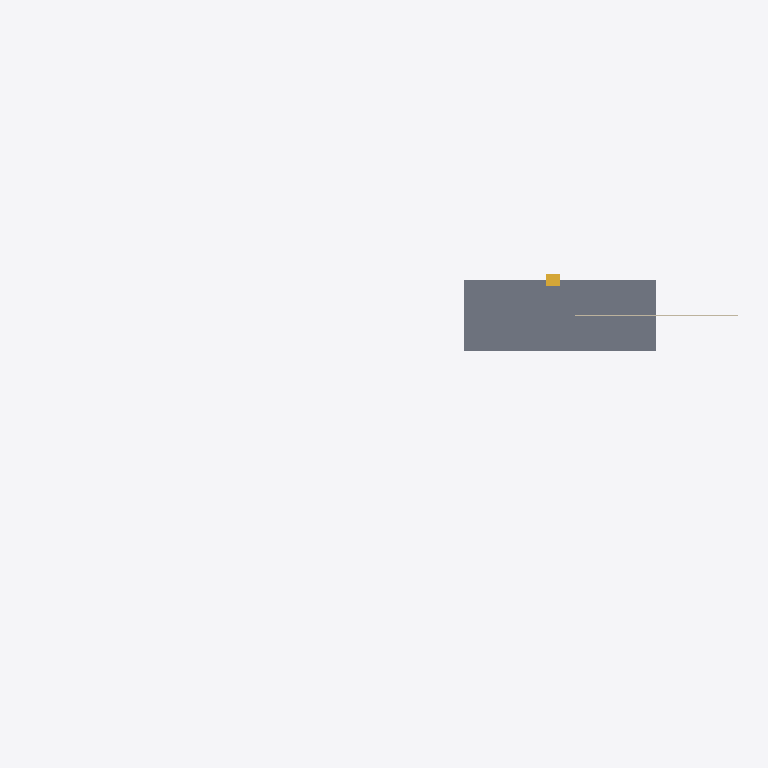
Plan cut of the same IFC building model at storey 'Main Floor' (level 1.60 m, cut at 3.00 m), seen from above with north up, elements coloured by IFC class: 1 slab (grey), 1 stair (yellow), 1 wall (beige). Cut surfaces are drawn darker.
Extent 86.9 m × 34.6 m × 5.0 m (x, y, z). Storeys (4): Grade at 0.00 m; Terrace Level at 0.80 m; Main Floor at 1.60 m; Roof at 4.75 m. Elements (18): 8 IfcColumn, 4 IfcWall, 3 IfcSlab, 2 IfcStair, 1 IfcGeographicElement.

HEADER;
FILE_DESCRIPTION(('ViewDefinition[DesignTransferView]'),'2;1');
FILE_NAME('/dev/null','2026-05-10T12:19:38+09:00',(''),(''),'IfcOpenShell 0.8.5','IfcOpenShell 0.8.5','Nobody');
FILE_SCHEMA(('IFC4'));
ENDSEC;
DATA;
#6=IFCPROJECT('0uA8_AxnTBIOPUz0GUNUA6',#5,'Farnsworth House',$,$,'Farnsworth House — Mies van der Rohe, 1951','As-built (reference model)',(#15,#20),#10);
#23=IFCSITE('1v47NhAyzELB9z3ewLYaiG',#22,'Plano, Illinois',$,$,$,$,'Fox River, Plano, Illinois, USA',.ELEMENT.,(41,39,49),(-88,-32,-10),173.0,$,$);
#25=IFCBUILDING('1WI2vYNbHC9hH2eH1aOf2A',#24,'Farnsworth House',$,$,$,$,$,.ELEMENT.,$,$,$);
#27=IFCBUILDINGSTOREY('06HFPSY119du0CqnXk6_x3',#26,'Grade',$,$,$,$,$,.ELEMENT.,0.0);
#29=IFCBUILDINGSTOREY('1PcsIczZP6n8dfcRuwoDoH',#28,'Terrace Level',$,$,$,$,$,.ELEMENT.,0.8);
#31=IFCBUILDINGSTOREY('23qqTp5bzB$wvg6bpn_SPp',#30,'Main Floor',$,$,$,$,$,.ELEMENT.,1.6);
#33=IFCBUILDINGSTOREY('1dHw9sfNz2w8TeFsixrjtd',#32,'Roof',$,$,$,$,$,.ELEMENT.,4.75);
#81=IFCSLAB('1Pqi96$EHATvYgiCwGIEF2',#80,'Main Floor Slab',$,$,#105,#98,$,.FLOOR.);
#609=IFCSTAIR('1FfZsUnQDBeQrik1Rg6dDL',#608,'Stair — Terrace to Main',$,$,#631,#626,$,.STRAIGHT_RUN_STAIR.);
#443=IFCWALL('2cHFFi48jDYwWHA3mGxUI0',#442,'Glass Wall — South',$,$,#465,#460,$,.SOLIDWALL.);
ENDSEC;
